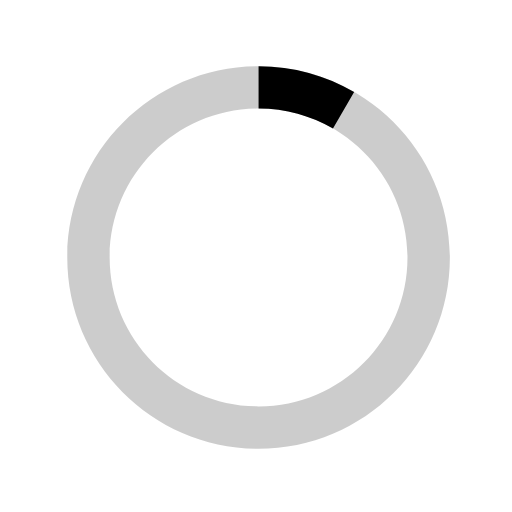
t = 0.00 s
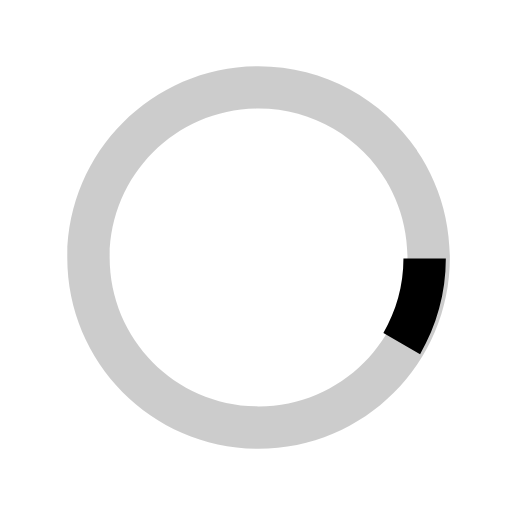
t = 0.25 s
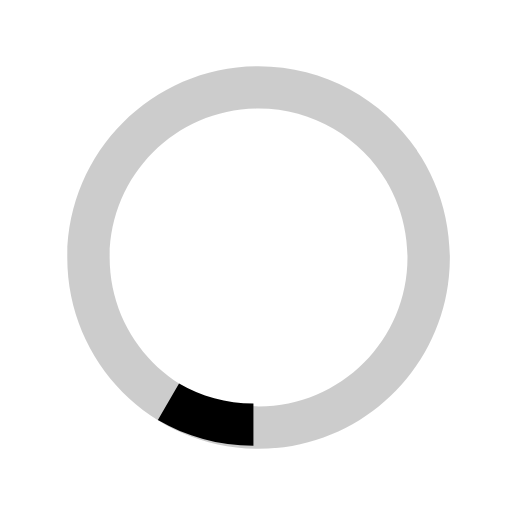
t = 0.50 s
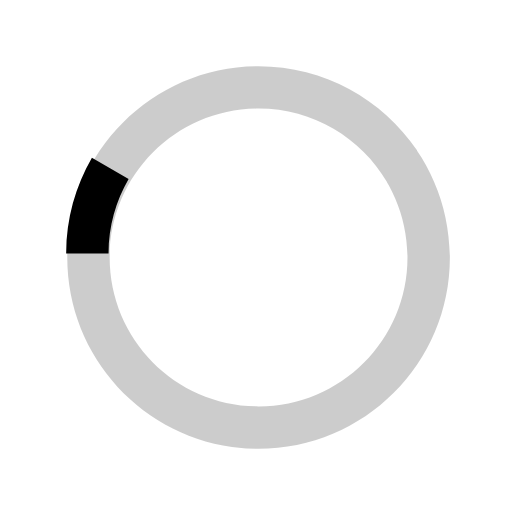
t = 0.75 s

The animated SVG that drew these frames (rendered in a browser with its animation timeline set to each time). Animation: 1 SMIL element (animateTransform=1); one cycle of 1.00 s, repeats indefinitely.

<svg version="1.1" id="loader-1" xmlns="http://www.w3.org/2000/svg" xmlns:xlink="http://www.w3.org/1999/xlink" x="0px"
  y="0px" width="40px" height="40px" viewBox="0 0 40 40" enable-background="new 0 0 40 40" xml:space="preserve">
  <path opacity="0.2" fill="currentColor"
    d="M20.201,5.169c-8.254,0-14.946,6.692-14.946,14.946c0,8.255,6.692,14.946,14.946,14.946
    s14.946-6.691,14.946-14.946C35.146,11.861,28.455,5.169,20.201,5.169z M20.201,31.749c-6.425,0-11.634-5.208-11.634-11.634
    c0-6.425,5.209-11.634,11.634-11.634c6.425,0,11.633,5.209,11.633,11.634C31.834,26.541,26.626,31.749,20.201,31.749z" />
  <path fill="currentColor" d="M26.013,10.047l1.654-2.866c-2.198-1.272-4.743-2.012-7.466-2.012h0v3.312h0
    C22.32,8.481,24.301,9.057,26.013,10.047z">
    <animateTransform attributeType="xml" attributeName="transform" type="rotate" from="0 20 20" to="360 20 20" dur="1s"
      repeatCount="indefinite" />
  </path>
</svg>